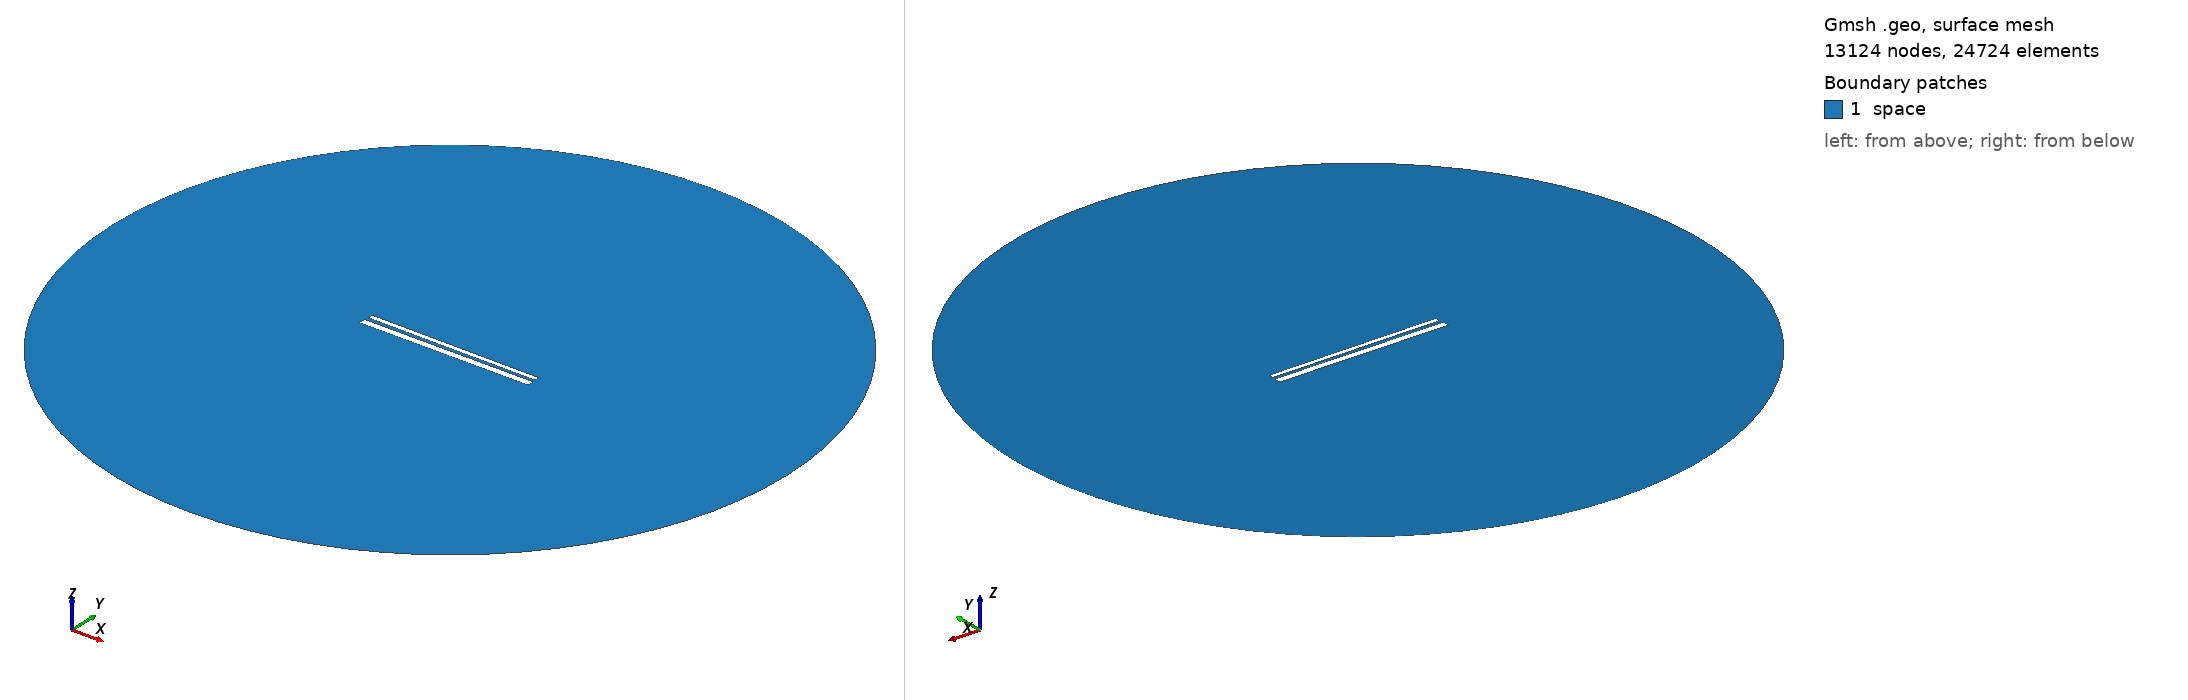

Gmsh geometry script, surface-meshed: 13124 nodes, 24724 surface elements. Boundary patches (legend numbers): 1 space. Left view from above one corner, right view from below the opposite corner. Legend entries are the model's physical surfaces. The drawing asked Gmsh for element sizes between 1% and 20% of the model's largest extent; the script's own settings can give other sizes.

=== 717.geo (drawn) ===
// Set the geometry kernel
SetFactory("OpenCASCADE");

//---------------------------------------
// Rectangles
//---------------------------------------

// Rectangle 1 (top)
Point(1) = {-49.51111111111111, 1.2944444444444443, 0, 1.0};
Point(2) = {49.51111111111111, 1.2944444444444443, 0, 1.0};
Point(3) = {49.51111111111111, 4.316666666666666, 0, 1.0};
Point(4) = {-49.51111111111111, 4.316666666666666, 0, 1.0};

Line(1) = {1, 2};
Line(2) = {2, 3};
Line(3) = {3, 4};
Line(4) = {4, 1};

Line Loop(1) = {1, 2, 3, 4};
Plane Surface(1) = {1};

Rotate { {0, 0, 1}, {0,  0.8055555555555556,  0}, -0.006 } {
  Surface{1};
}

// Rectangle 2 (bottom)
Point(5) = {-50,-0.8055555555555556, 0, 1.0};
Point(6) = { 50,-0.8055555555555556, 0, 1.0};
Point(7) = { 50,-4.805555555555555, 0, 1.0};
Point(8) = {-50,-4.805555555555555, 0, 1.0};

Line(5) = {5, 6};
Line(6) = {6, 7};
Line(7) = {7, 8};
Line(8) = {8, 5};

Line Loop(2) = {5, 6, 7, 8};
Plane Surface(2) = {2}; 


//---------------------------------------
// Circle
//---------------------------------------

// Define points
Point(9) = {0, 0, 0};        // Center
Point(10) = {200, 0, 0};     // Start point
Point(11) = {0, 200, 0};     // 90 degrees
Point(12) = {-200, 0, 0};    // 180 degrees
Point(13) = {0, -200, 0};    // 270 degrees

// Define circle arcs (each needs start, center, end)
Circle(9) = {10, 9, 11};
Circle(10) = {11, 9, 12};
Circle(11) = {12, 9, 13};
Circle(12) = {13, 9, 10};

// Define curve loop and surface if needed
Curve Loop(3) = {9, 10, 11, 12};
Surface(3) = {3};

// Subtract Rectangles from Circle
BooleanDifference{ Surface{3}; Delete; }{ Surface{1}; Surface{2}; Delete; }

//---------------------------------------
// Transfinite Lines and Surface
//---------------------------------------
r = 7;
Transfinite Line {1, 3} = 50*r Using Progression 1;
Transfinite Line {2, 4} = 2*r Using Progression 1;
Transfinite Line {5, 7} = 50*r Using Progression 1;
Transfinite Line {6, 8} = 2*r Using Progression 1;
Transfinite Line {9, 10, 11, 12} = 20 Using Progression 1;

//---------------------------------------
// Define Physical Groups
//---------------------------------------                

//--- Physical Curves
// Physical groups for boundaries
Physical Line("force_segment", 10) = {1};
Physical Line("upper_plate", 11) = {2, 3, 4};
Physical Line("lower_plate", 12) = {5, 6, 7, 8};
Physical Line("boundary", 20) = {9, 10, 11, 12};

//--- Physical Surfaces
Physical Surface("space", 30) = {3};

//---------------------------------------
// 6. Generate the Mesh
//---------------------------------------
Mesh 2;  // 2D mesh generation
